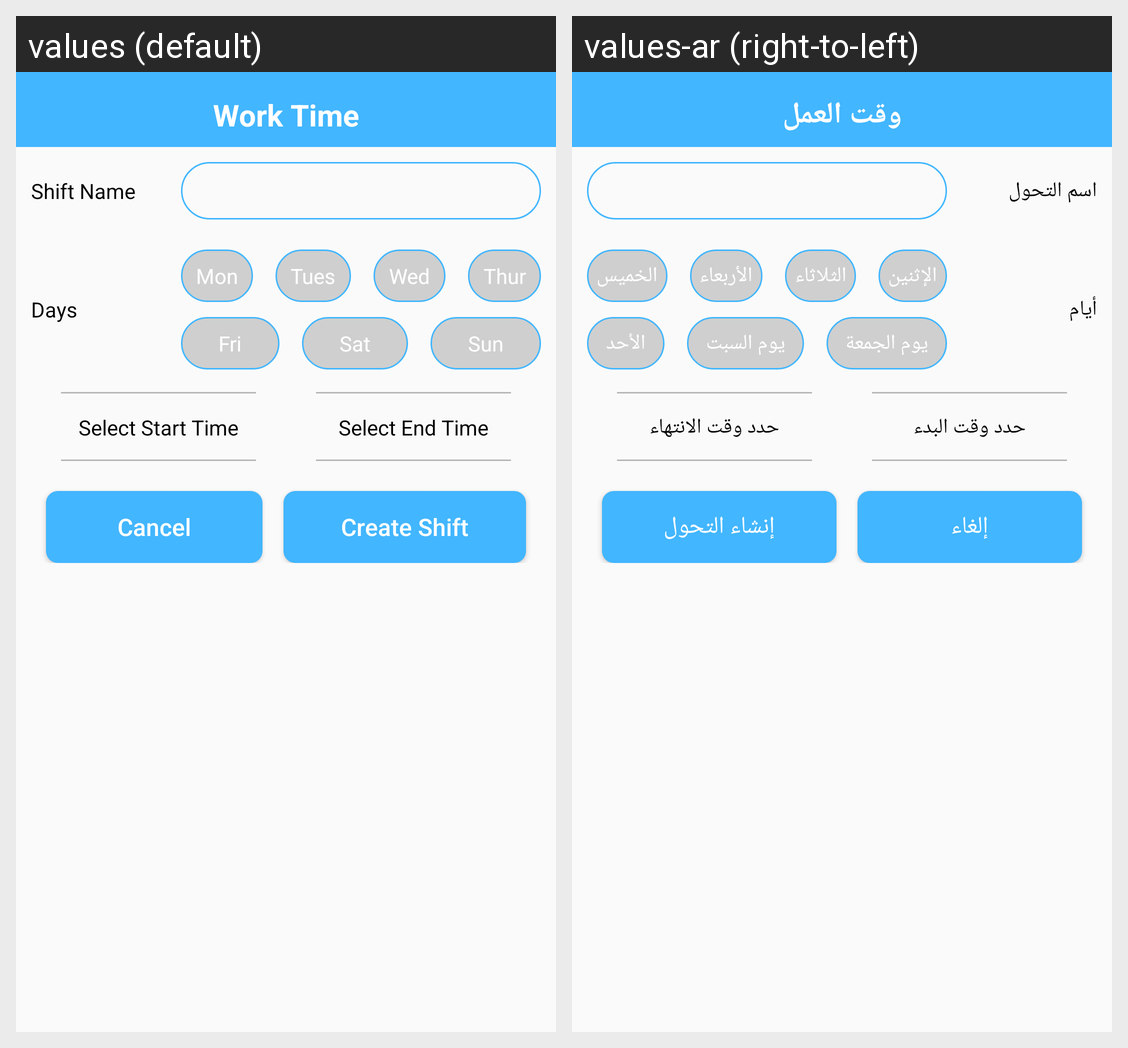

This grid shows one Android layout under two languages. Give, for every string resource on the screen, its name, the default text and each shown locale's text.
Android screen res/layout/custom_work_timings.xml rendered under 2 locales, left to right: values (default), values-ar (right-to-left). Device: Nexus 5 (rendered at 1080×1920; each locale shown at half size, 540×960, under a caption strip naming it); theme AppTheme.
Strings drawn on this screen, with the default value and each locale's value (text and hints the layout hard-codes, and strings that could not be matched under every locale, appear in the picture but are not listed):

Work_Time
  values: Work Time
  values-ar: وقت العمل

Shift_Name
  values: Shift Name
  values-ar: اسم التحول

Days
  values: Days
  values-ar: أيام

Monday
  values: Mon
  values-ar: الإثنين

Tuesday
  values: Tues
  values-ar: الثلاثاء

Wedneday
  values: Wed
  values-ar: الأربعاء

Thursday
  values: Thur
  values-ar: الخميس

Friday
  values: Fri
  values-ar: يوم الجمعة

Saturday
  values: Sat
  values-ar: يوم السبت

Sunday
  values: Sun
  values-ar: الأحد

Select_Start_Time
  values: Select Start Time
  values-ar: حدد وقت البدء

Select_End_Time
  values: Select End Time
  values-ar: حدد وقت الانتهاء

Cancel
  values: Cancel
  values-ar: إلغاء

Create_Shift
  values: Create Shift
  values-ar: إنشاء التحول
